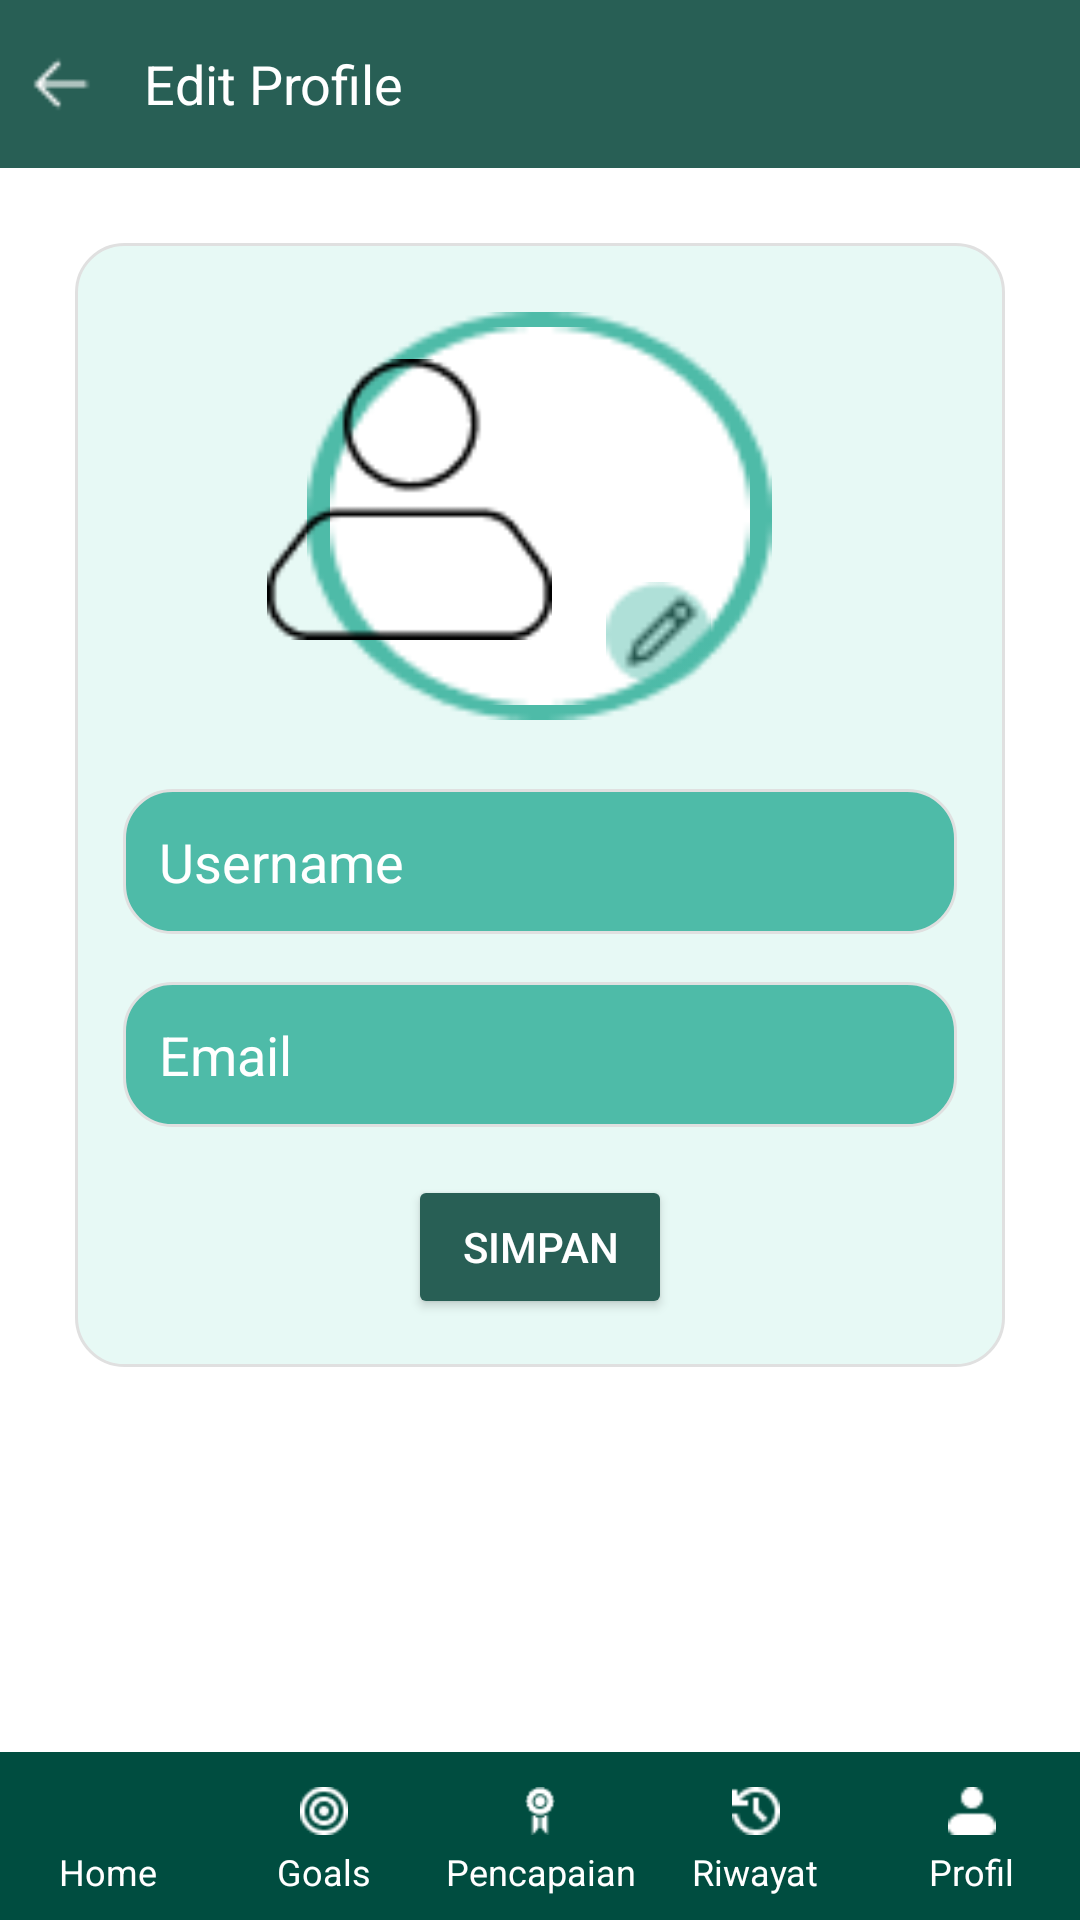

Layout XML and referenced resources for this Android screen:
<!-- AndroidManifest.xml: application theme Theme.ProjectPABkeras -->
<!-- res/layout/activity_edit_profile.xml -->
<RelativeLayout xmlns:android="http://schemas.android.com/apk/res/android"
    xmlns:app="http://schemas.android.com/apk/res-auto"
    android:layout_width="match_parent"
    android:layout_height="match_parent"
    android:background="@color/white">

    
    <LinearLayout
        android:id="@+id/toolbar"
        android:layout_width="match_parent"
        android:layout_height="56dp"
        android:orientation="horizontal"
        android:background="@color/primaryColor"
        android:padding="8dp">

        <ImageView
            android:id="@+id/btn_back"
            android:layout_width="24dp"
            android:layout_height="24dp"
            android:src="@drawable/ic_back"
            android:contentDescription="Back button"
            android:layout_gravity="center_vertical"
            android:clickable="true"
            android:focusable="true" />

        <TextView
            android:layout_width="wrap_content"
            android:layout_height="wrap_content"
            android:layout_marginStart="16dp"
            android:layout_gravity="center_vertical"
            android:text="Edit Profile"
            android:textColor="@android:color/white"
            android:textSize="18sp" />

    </LinearLayout>

    
    <LinearLayout
        android:id="@+id/profile_section"
        android:layout_width="match_parent"
        android:layout_height="wrap_content"
        android:layout_below="@id/toolbar"
        android:orientation="vertical"
        android:layout_margin="25dp"
        android:background="@drawable/bg_card_a1"
        android:padding="16dp">

        
        <RelativeLayout
            android:layout_width="match_parent"
            android:layout_height="wrap_content"
            android:layout_marginBottom="16dp">

            <ImageView
                android:layout_width="155dp"
                android:layout_height="150dp"
                android:layout_centerHorizontal="true"
                android:src="@drawable/ic_ellipsegreen"
                android:contentDescription="Profile Background" />

            <ImageView
                android:layout_width="140dp"
                android:layout_height="140dp"
                android:layout_centerHorizontal="true"
                android:layout_marginTop="5dp"
                android:src="@drawable/ic_ellipsewhite"
                android:contentDescription="Profile Picture" />

            <ImageView
                android:id="@+id/edit_profile"
                android:layout_width="95dp"
                android:layout_height="95dp"
                android:layout_alignParentEnd="true"
                android:layout_marginTop="22dp"
                android:layout_marginEnd="135dp"
                android:contentDescription="Edit Profile"
                android:src="@drawable/ic_user" />

            <ImageView
                android:layout_width="27dp"
                android:layout_height="27dp"
                android:layout_alignParentEnd="true"
                android:layout_marginTop="100dp"
                android:layout_marginEnd="85dp"
                android:contentDescription="Edit Icon"
                android:src="@drawable/ic_pencil" />

            <ImageView
                android:layout_width="35dp"
                android:layout_height="35dp"
                android:layout_alignParentEnd="true"
                android:layout_marginTop="97dp"
                android:layout_marginEnd="82dp"
                android:contentDescription="User Ellipse Pencil"
                android:src="@drawable/ic_ellipsepencil" />

        </RelativeLayout>

        
        <EditText
            android:id="@+id/username_edit"
            android:layout_width="match_parent"
            android:layout_height="wrap_content"
            android:hint="Username"
            android:background="@drawable/bg_card_achievement"
            android:padding="12dp"
            android:textColorHint="@android:color/white"
            android:textColor="@android:color/black"
            android:layout_marginBottom="16dp" />

        <EditText
            android:id="@+id/email_edit"
            android:layout_width="match_parent"
            android:layout_height="wrap_content"
            android:hint="Email"
            android:background="@drawable/bg_card_achievement"
            android:padding="12dp"
            android:textColorHint="@android:color/white"
            android:textColor="@android:color/black"
            android:layout_marginBottom="16dp" />

        
        <Button
            android:id="@+id/save_button"
            android:layout_width="wrap_content"
            android:layout_height="wrap_content"
            android:text="Simpan"
            android:backgroundTint="@color/primaryColor"
            android:layout_gravity="center_horizontal"
            android:textColor="@android:color/white" />

    </LinearLayout>

    
    <LinearLayout
        android:id="@+id/bottom_navigation"
        android:layout_width="match_parent"
        android:layout_height="56dp"
        android:layout_alignParentBottom="true"
        android:orientation="horizontal"
        android:background="#004D40"
        android:gravity="center"
        android:weightSum="5">

        
        <LinearLayout
            android:layout_width="0dp"
            android:layout_height="wrap_content"
            android:layout_weight="1"
            android:orientation="vertical"
            android:gravity="center">

            <ImageView
                android:id="@+id/ic_home"
                android:layout_width="24dp"
                android:layout_height="24dp"
                android:src="@drawable/ic_home"
                android:contentDescription="Home"
                android:padding="4dp" />

            <TextView
                android:layout_width="wrap_content"
                android:layout_height="wrap_content"
                android:text="Home"
                android:textSize="12sp"
                android:textColor="#FFFFFF"
                android:gravity="center" />
        </LinearLayout>

        
        <LinearLayout
            android:layout_width="0dp"
            android:layout_height="wrap_content"
            android:layout_weight="1"
            android:orientation="vertical"
            android:gravity="center">

            <ImageView
                android:id="@+id/goals_bottom"
                android:layout_width="24dp"
                android:layout_height="24dp"
                android:src="@drawable/ic_goals"
                android:contentDescription="Goals"
                android:clickable="true"
                android:focusable="true"
                android:padding="4dp" />

            <TextView
                android:layout_width="wrap_content"
                android:layout_height="wrap_content"
                android:text="Goals"
                android:textSize="12sp"
                android:textColor="#FFFFFF"
                android:gravity="center" />
        </LinearLayout>

        
        <LinearLayout
            android:layout_width="0dp"
            android:layout_height="wrap_content"
            android:layout_weight="1"
            android:orientation="vertical"
            android:gravity="center">

            <ImageView
                android:id="@+id/icAchievement"
                android:layout_width="24dp"
                android:layout_height="24dp"
                android:src="@drawable/ic_pencapaian"
                android:contentDescription="Pencapaian"
                android:padding="4dp" />

            <TextView
                android:layout_width="wrap_content"
                android:layout_height="wrap_content"
                android:text="Pencapaian"
                android:textSize="12sp"
                android:textColor="#FFFFFF"
                android:gravity="center" />
        </LinearLayout>

        
        <LinearLayout
            android:layout_width="0dp"
            android:layout_height="wrap_content"
            android:layout_weight="1"
            android:orientation="vertical"
            android:gravity="center">

            <ImageView
                android:id="@+id/ic_history"
                android:layout_width="24dp"
                android:layout_height="24dp"
                android:src="@drawable/ic_history"
                android:contentDescription="Riwayat"
                android:padding="4dp" />

            <TextView
                android:layout_width="wrap_content"
                android:layout_height="wrap_content"
                android:text="Riwayat"
                android:textSize="12sp"
                android:textColor="#FFFFFF"
                android:gravity="center" />
        </LinearLayout>

        
        <LinearLayout
            android:layout_width="0dp"
            android:layout_height="wrap_content"
            android:layout_weight="1"
            android:orientation="vertical"
            android:gravity="center">

            <ImageView
                android:id="@+id/ic_profile"
                android:layout_width="24dp"
                android:layout_height="24dp"
                android:src="@drawable/ic_profile"
                android:contentDescription="Profil"
                android:padding="4dp" />

            <TextView
                android:layout_width="wrap_content"
                android:layout_height="wrap_content"
                android:text="Profil"
                android:textSize="12sp"
                android:textColor="#FFFFFF"
                android:gravity="center" />
        </LinearLayout>
    </LinearLayout>
</RelativeLayout>
<!-- resources referenced by this layout -->
<resources>
  <color name="primaryColor">#285F55</color>
  <color name="white">#FFFFFFFF</color>
  <!-- drawable bg_card_a1 (drawable) -->
  <shape xmlns:android="http://schemas.android.com/apk/res/android">
      
      <solid android:color="@color/cardA1" />
  
      
      <corners android:radius="16dp" />
  
      
      <padding
          android:left="8dp"
          android:top="8dp"
          android:right="8dp"
          android:bottom="8dp" />
  
      
      <stroke
          android:width="1dp"
          android:color="#E0E0E0" />
  </shape>
  <!-- drawable bg_card_achievement (drawable) -->
  <shape xmlns:android="http://schemas.android.com/apk/res/android">
      
      <solid android:color="@color/cardBackground" />
  
      
      <corners android:radius="16dp" />
  
      
      <padding
          android:left="8dp"
          android:top="8dp"
          android:right="8dp"
          android:bottom="8dp" />
  
      
      <stroke
          android:width="1dp"
          android:color="#E0E0E0" />
  </shape>
  <!-- drawable ic_back: png bitmap (drawable, 217 bytes) -->
  <!-- drawable ic_ellipsegreen: png bitmap (drawable, 1524 bytes) -->
  <!-- drawable ic_ellipsepencil: png bitmap (drawable, 536 bytes) -->
  <!-- drawable ic_ellipsewhite: png bitmap (drawable, 970 bytes) -->
  <!-- drawable ic_goals: png bitmap (drawable, 435 bytes) -->
  <!-- drawable ic_history: png bitmap (drawable, 372 bytes) -->
  <!-- drawable ic_pencapaian: png bitmap (drawable, 392 bytes) -->
  <!-- drawable ic_pencil: png bitmap (drawable, 287 bytes) -->
  <!-- drawable ic_profile: png bitmap (drawable, 268 bytes) -->
  <!-- drawable ic_user: png bitmap (drawable, 962 bytes) -->
  <style name="Theme.ProjectPABkeras" parent="Base.Theme.ProjectPABkeras" />
  <color name="cardA1">#E7F9F5</color>
  <color name="cardBackground">#4EBBA8</color>
  <style name="Base.Theme.ProjectPABkeras" parent="Theme.Material3.DayNight.NoActionBar">
          
          <item name="colorPrimary">@color/primaryColor</item>
          <item name="colorSecondary">@color/primaryColor</item>
          <item name="colorOnPrimary">@color/white</item>
          <item name="colorOnSecondary">@color/white</item>
          <item name="colorSurface">@color/white</item>
          <item name="colorOnSurface">@color/black</item>
          <item name="colorError">@color/black</item>
      </style>
  <color name="black">#FF000000</color>
</resources>
